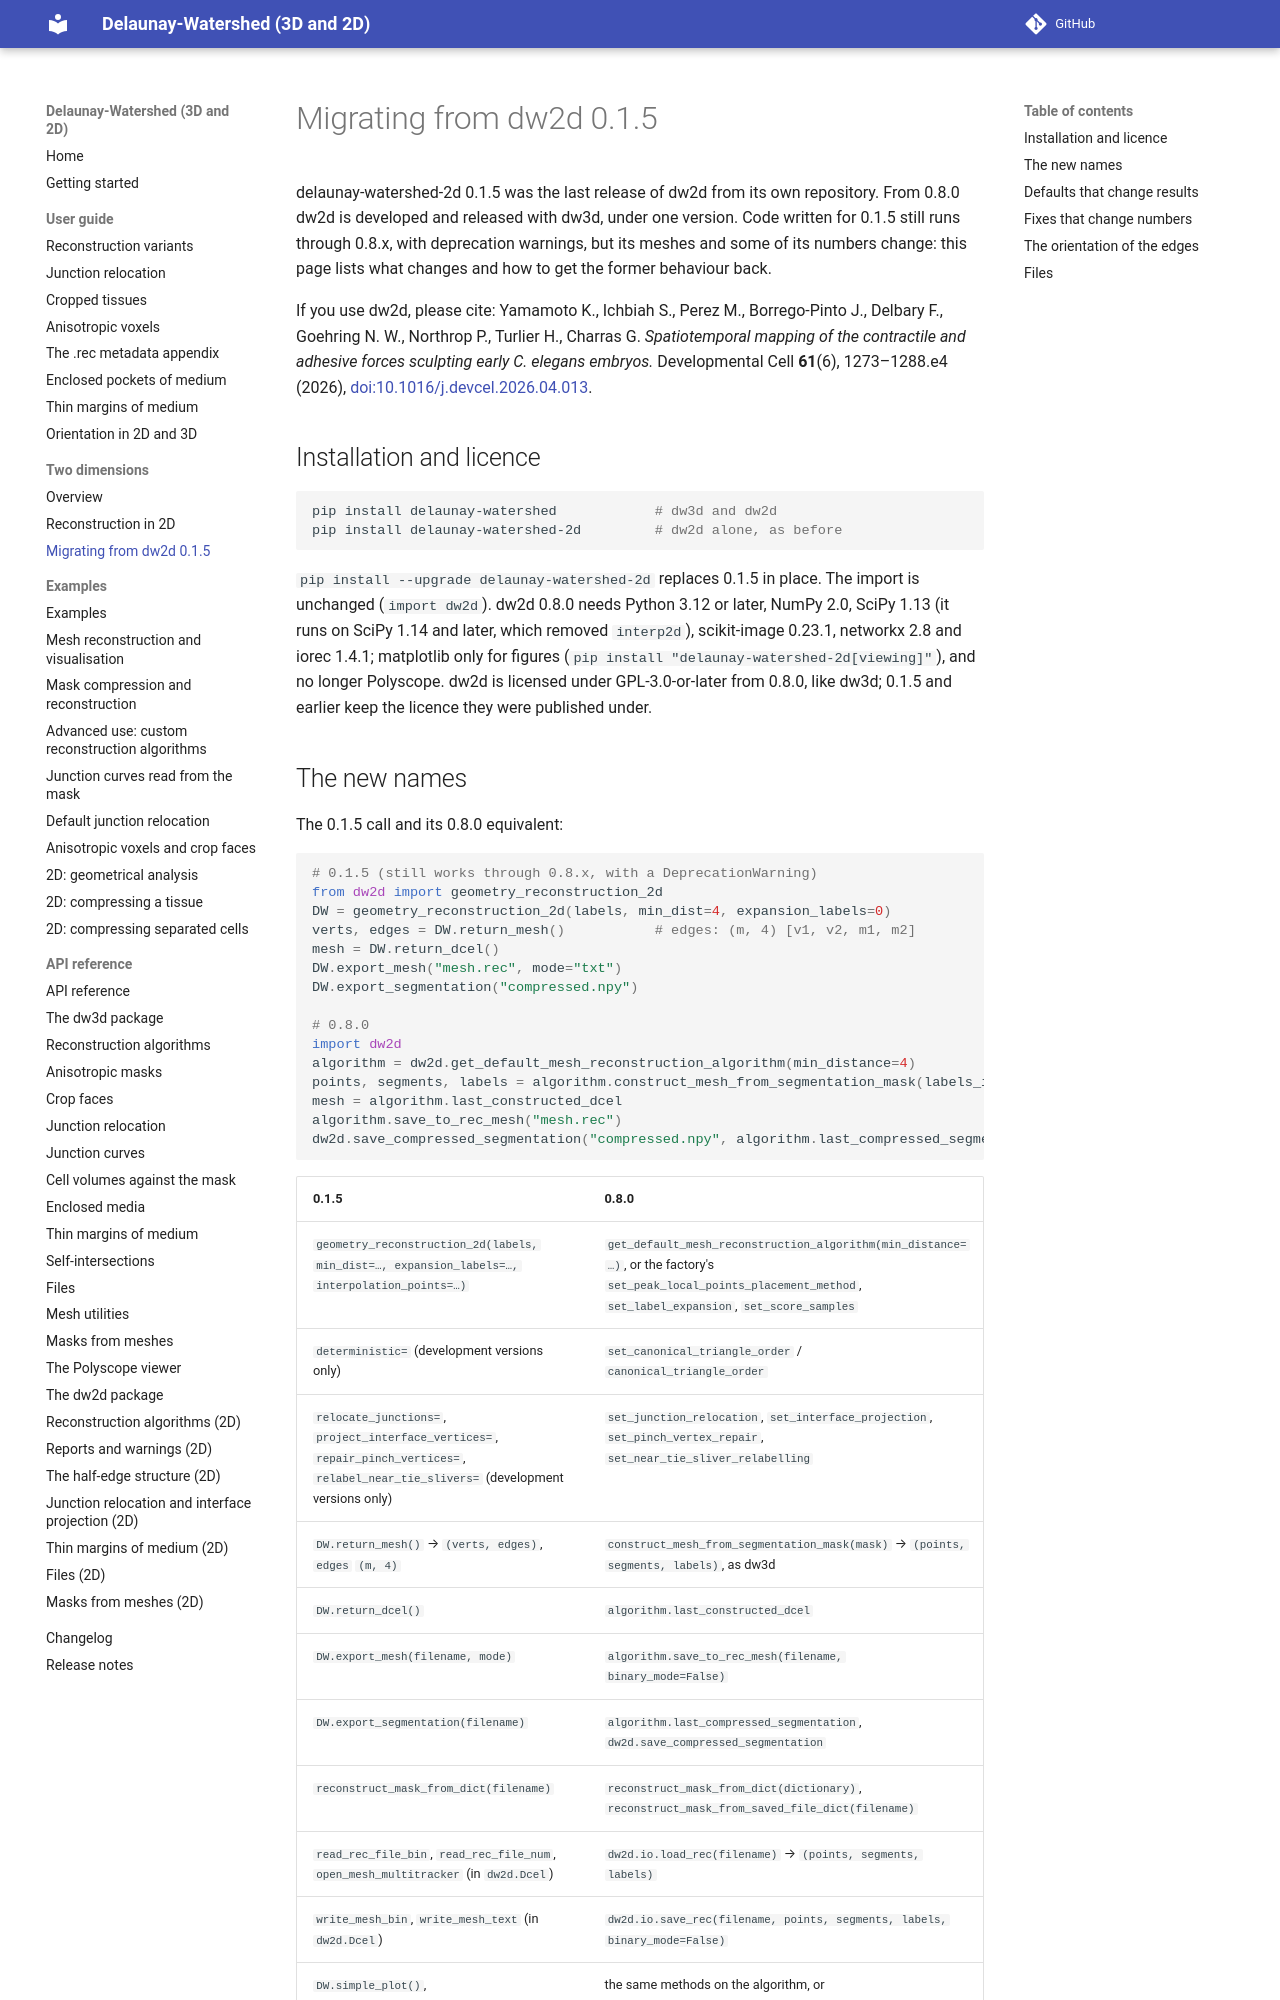

repository: VirtualEmbryo/delaunay-watershed · page: two_dimensional/migration-from-0.1.5/index.html · generator: mkdocs

# Migrating from dw2d 0.1.5

delaunay-watershed-2d 0.1.5 was the last release of dw2d from its own repository. From 0.8.0 dw2d is developed and released with dw3d, under one version. Code written for 0.1.5 still runs through 0.8.x, with deprecation warnings, but its meshes and some of its numbers change: this page lists what changes and how to get the former behaviour back.

If you use dw2d, please cite: Yamamoto K., Ichbiah S., Perez M., Borrego-Pinto J., Delbary F., Goehring N. W., Northrop P., Turlier H., Charras G. *Spatiotemporal mapping of the contractile and adhesive forces sculpting early C. elegans embryos.* Developmental Cell **61**(6), 1273–1288.e4 (2026), [doi:10.1016/j.devcel.2026.04.013](https://doi.org/10.1016/j.devcel.2026.04.013).

## Installation and licence

```shell
pip install delaunay-watershed            # dw3d and dw2d
pip install delaunay-watershed-2d         # dw2d alone, as before
```

`pip install --upgrade delaunay-watershed-2d` replaces 0.1.5 in place. The import is unchanged (`import dw2d`). dw2d 0.8.0 needs Python 3.12 or later, NumPy 2.0, SciPy 1.13 (it runs on SciPy 1.14 and later, which removed `interp2d`), scikit-image 0.23.1, networkx 2.8 and iorec 1.4.1; matplotlib only for figures (`pip install "delaunay-watershed-2d[viewing]"`), and no longer Polyscope. dw2d is licensed under GPL-3.0-or-later from 0.8.0, like dw3d; 0.1.5 and earlier keep the licence they were published under.
